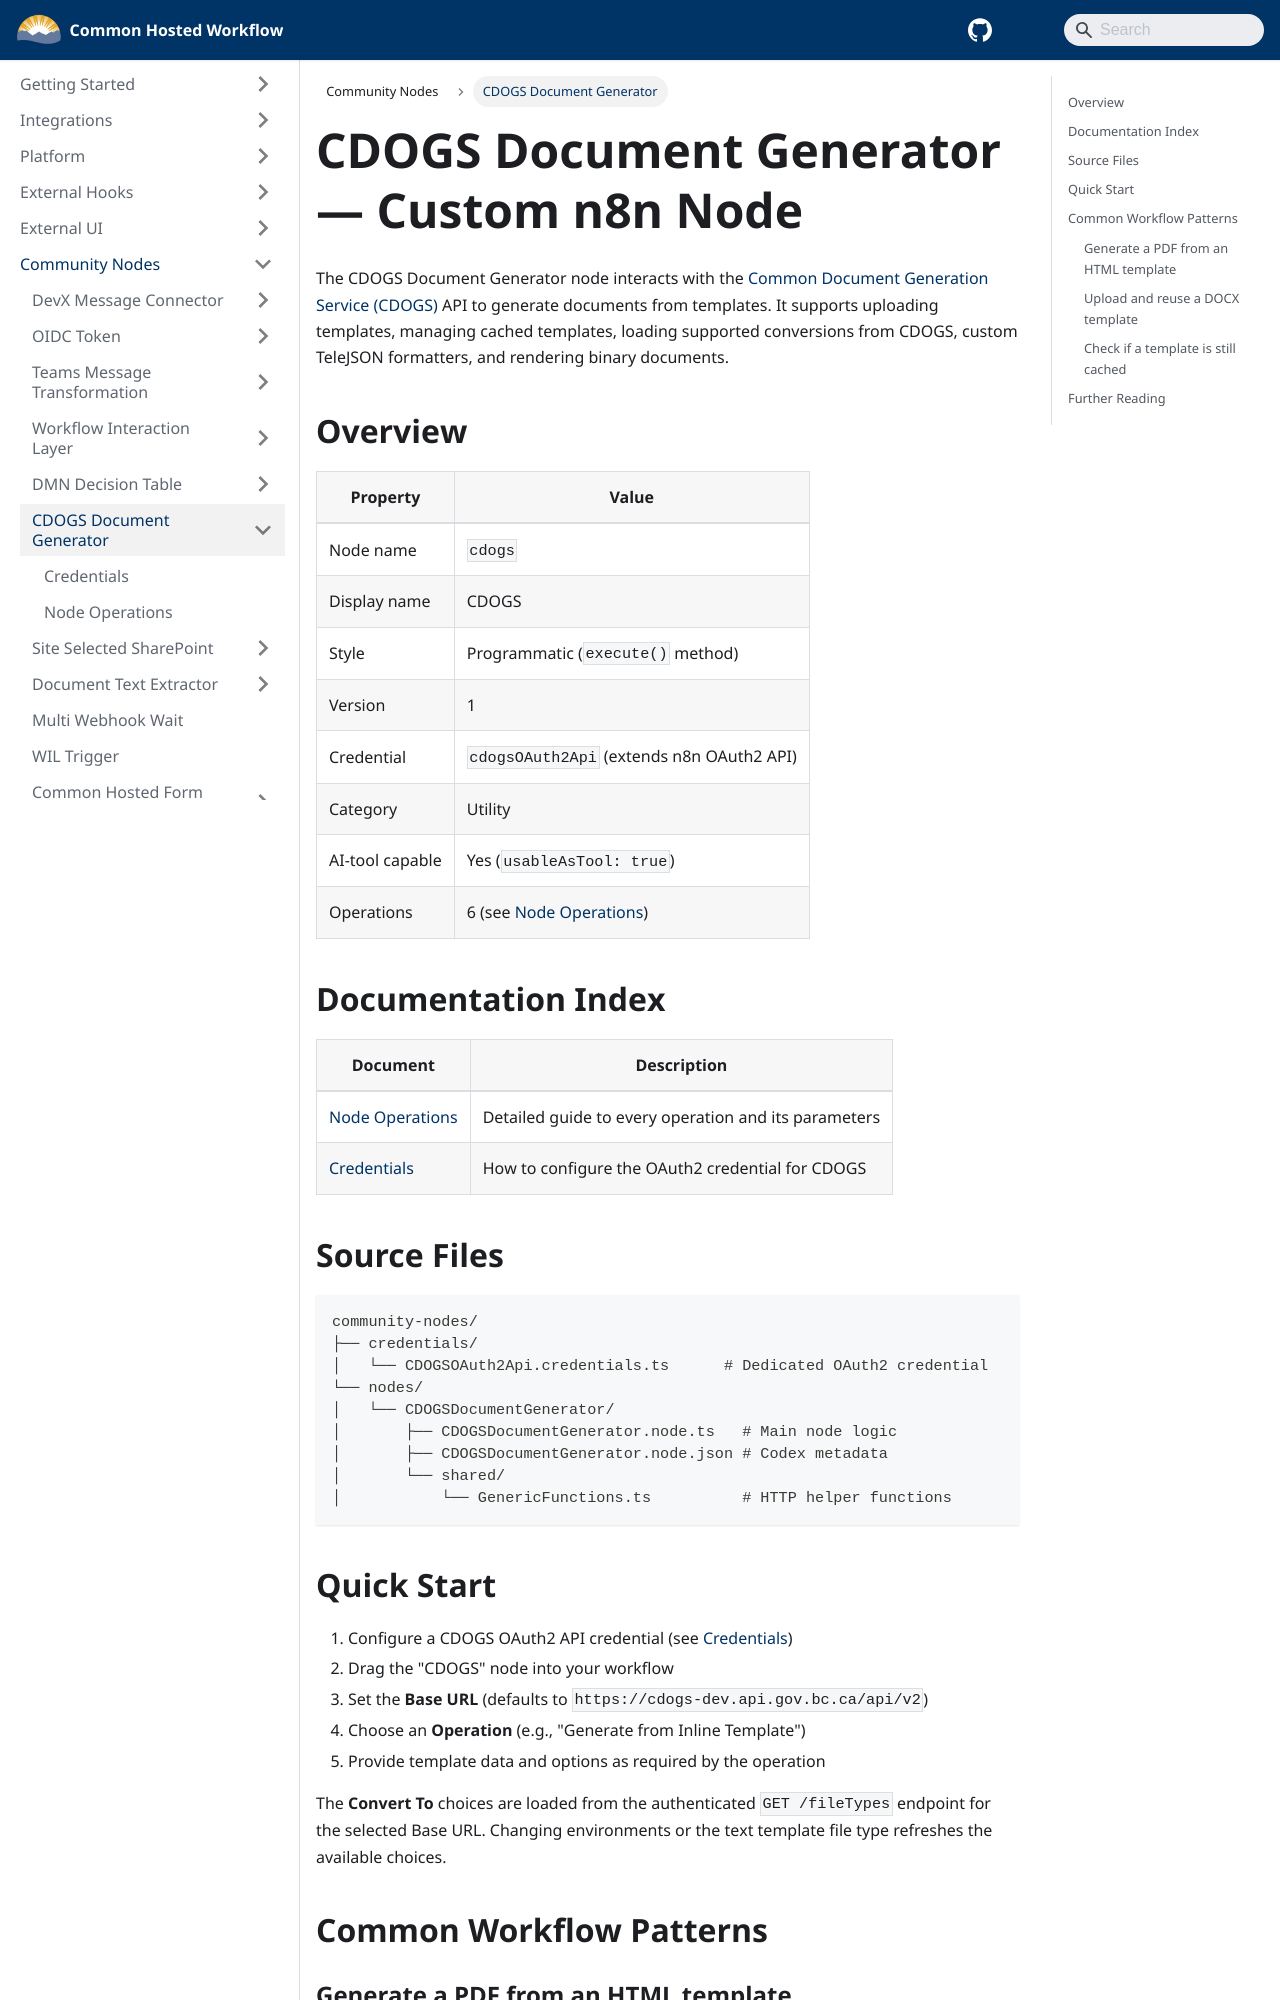

repository: bcgov/common-hosted-workflow · page: community-nodes/cdogs-document-generator.html · generator: docusaurus

# CDOGS Document Generator — Custom n8n Node

The CDOGS Document Generator node interacts with the [Common Document Generation Service (CDOGS)](https://bcgov.github.io/common-service-showcase/services/cdogs.html) API to generate documents from templates. It supports uploading templates, managing cached templates, loading supported conversions from CDOGS, custom TeleJSON formatters, and rendering binary documents.

## Overview

| Property        | Value                                           |
| --------------- | ----------------------------------------------- |
| Node name       | `cdogs`                                         |
| Display name    | CDOGS                                           |
| Style           | Programmatic (`execute()` method)               |
| Version         | 1                                               |
| Credential      | `cdogsOAuth2Api` (extends n8n OAuth2 API)       |
| Category        | Utility                                         |
| AI-tool capable | Yes (`usableAsTool: true`)                      |
| Operations      | 6 (see [Node Operations](./node-operations.md)) |

## Documentation Index

| Document                                | Description                                          |
| --------------------------------------- | ---------------------------------------------------- |
| [Node Operations](./node-operations.md) | Detailed guide to every operation and its parameters |
| [Credentials](./credentials.md)         | How to configure the OAuth2 credential for CDOGS     |

## Source Files

```
community-nodes/
├── credentials/
│   └── CDOGSOAuth2Api.credentials.ts      # Dedicated OAuth2 credential
└── nodes/
│   └── CDOGSDocumentGenerator/
│       ├── CDOGSDocumentGenerator.node.ts   # Main node logic
│       ├── CDOGSDocumentGenerator.node.json # Codex metadata
│       └── shared/
│           └── GenericFunctions.ts          # HTTP helper functions
```

## Quick Start

1. Configure a CDOGS OAuth2 API credential (see [Credentials](./credentials.md))
2. Drag the "CDOGS" node into your workflow
3. Set the **Base URL** (defaults to `https://cdogs-dev.api.gov.bc.ca/api/v2`)
4. Choose an **Operation** (e.g., "Generate from Inline Template")
5. Provide template data and options as required by the operation

The **Convert To** choices are loaded from the authenticated `GET /fileTypes` endpoint for the selected Base URL. Changing environments or the text template file type refreshes the available choices.

## Common Workflow Patterns
